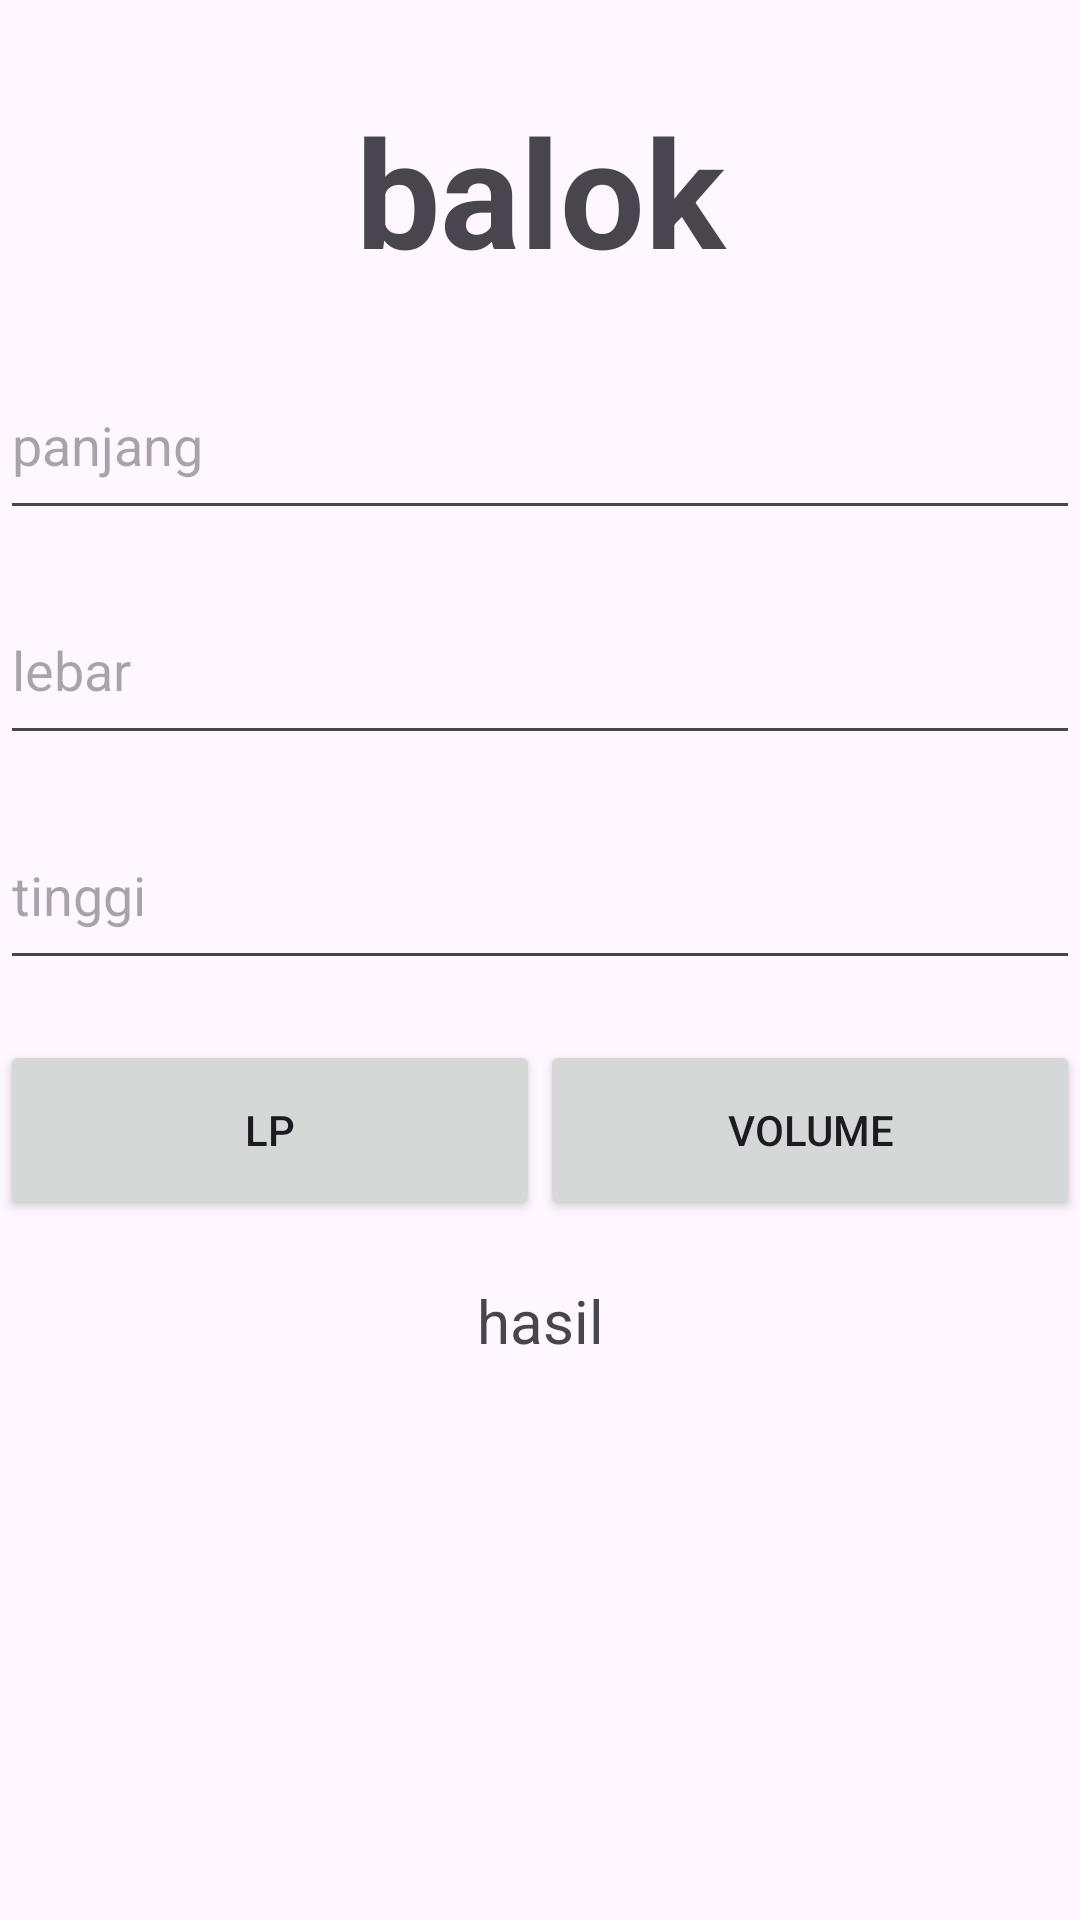

The Android layout XML behind this screen, and the referenced resources:
<!-- AndroidManifest.xml: application theme Theme.Tugass5 -->
<!-- res/layout/activity_bangun_ruang.xml -->
<?xml version="1.0" encoding="utf-8"?>
<androidx.constraintlayout.widget.ConstraintLayout xmlns:android="http://schemas.android.com/apk/res/android"
    xmlns:app="http://schemas.android.com/apk/res-auto"
    xmlns:tools="http://schemas.android.com/tools"
    android:id="@+id/main"
    android:layout_width="match_parent"
    android:layout_height="match_parent"
    tools:context=".bangunRuang">

    <LinearLayout
        android:layout_width="match_parent"
        android:layout_height="match_parent"
        android:orientation="vertical">

        <TextView
            android:id="@+id/textView4"
            android:layout_width="match_parent"
            android:layout_height="wrap_content"
            android:text="balok"
            android:textAlignment="center"
            android:textSize="50dp"
            android:textStyle="bold"
            android:layout_marginTop="30dp"/>

        <EditText
            android:id="@+id/etPanjang"
            android:layout_width="match_parent"
            android:layout_height="60dp"
            android:ems="10"
            android:inputType="number"
            android:layout_marginTop="20dp"
            android:hint="panjang"
            />

        <EditText
            android:id="@+id/etLebar"
            android:layout_width="match_parent"
            android:layout_height="60dp"
            android:ems="10"
            android:inputType="number"
            android:layout_marginTop="15dp"
            android:hint="lebar"/>

        <EditText
            android:id="@+id/etTinggi"
            android:layout_width="match_parent"
            android:layout_height="60dp"
            android:ems="10"
            android:inputType="number"
            android:layout_marginTop="15dp"
            android:hint="tinggi"/>

        <LinearLayout
            android:layout_width="match_parent"
            android:layout_height="wrap_content"
            android:orientation="horizontal"
            android:layout_marginTop="20dp">

            <Button
                android:id="@+id/btnLp"
                android:layout_width="wrap_content"
                android:layout_height="60dp"
                android:layout_weight="1"
                android:text="LP" />

            <Button
                android:id="@+id/btnVolume"
                android:layout_width="wrap_content"
                android:layout_height="60dp"
                android:layout_weight="1"
                android:text="Volume" />
        </LinearLayout>

        <TextView
            android:id="@+id/txthasil"
            android:layout_width="match_parent"
            android:layout_height="50dp"
            android:text="hasil"
            android:layout_marginTop="20dp"
            android:textSize="20dp"
            android:textAlignment="center"
            />
    </LinearLayout>
</androidx.constraintlayout.widget.ConstraintLayout>
<!-- resources referenced by this layout -->
<resources>
  <style name="Theme.Tugass5" parent="Base.Theme.Tugass5" />
  <style name="Base.Theme.Tugass5" parent="Theme.Material3.DayNight.NoActionBar">
          
          
      </style>
</resources>
